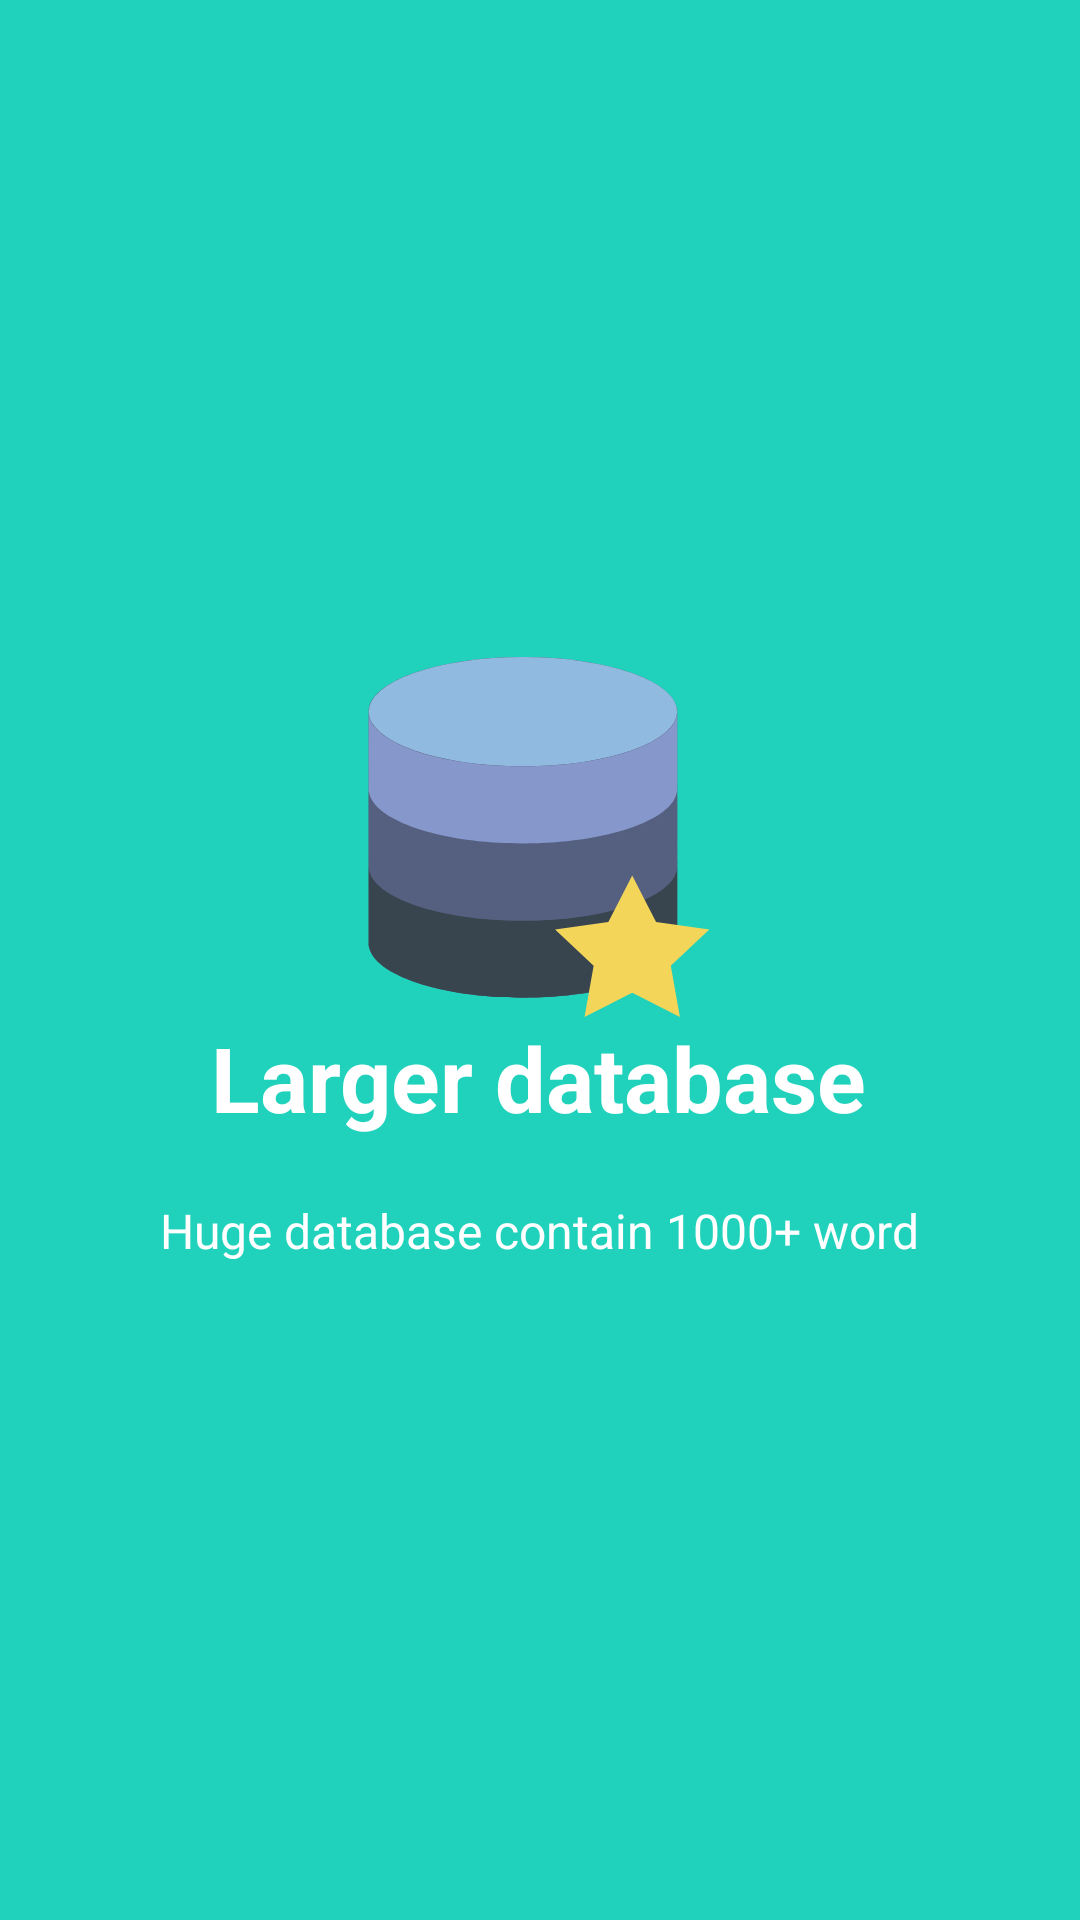

Write the Android layout XML for this screen, with the resource values it uses.
<!-- AndroidManifest.xml: application theme AppTheme -->
<!-- res/layout/welcome2.xml -->
<?xml version="1.0" encoding="utf-8"?>
<RelativeLayout xmlns:android="http://schemas.android.com/apk/res/android"
    xmlns:app="http://schemas.android.com/apk/res-auto"
    xmlns:tools="http://schemas.android.com/tools"
    android:layout_width="match_parent"
    android:layout_height="match_parent"
    android:background="@color/bg_screen2">

    <LinearLayout
        android:layout_width="wrap_content"
        android:layout_height="wrap_content"
        android:layout_centerInParent="true"
        android:gravity="center_horizontal"
        android:orientation="vertical"
        tools:ignore="UselessParent">

        <ImageView
            android:layout_width="@dimen/img_width_height"
            android:layout_height="@dimen/img_width_height"
            app:srcCompat="@drawable/ic_database"
            android:contentDescription="Database icon"
            tools:ignore="HardcodedText" />

        <TextView
            android:layout_width="wrap_content"
            android:layout_height="wrap_content"
            android:text="@string/slide_2_title"
            android:textColor="@android:color/white"
            android:textSize="@dimen/slide_title"
            android:textStyle="bold" />

        <TextView
            android:layout_width="wrap_content"
            android:layout_height="wrap_content"
            android:layout_marginTop="20dp"
            android:paddingLeft="@dimen/desc_padding"
            android:paddingRight="@dimen/desc_padding"
            android:text="@string/slide_2_desc"
            android:textAlignment="center"
            android:textColor="@android:color/white"
            android:textSize="@dimen/slide_desc" />

    </LinearLayout>


</RelativeLayout>
<!-- resources referenced by this layout -->
<resources>
  <color name="bg_screen2">#20d2bb</color>
  <dimen name="desc_padding">40dp</dimen>
  <dimen name="img_width_height">120dp</dimen>
  <dimen name="slide_desc">16sp</dimen>
  <dimen name="slide_title">30sp</dimen>
  <!-- drawable ic_database (drawable) -->
  <vector android:height="24dp" android:viewportHeight="56.0"
      android:viewportWidth="56.0" android:width="24dp" xmlns:android="http://schemas.android.com/apk/res/android">
      <path android:fillColor="#545E73" android:pathData="M49.46,8L49.46,8C48.72,3.54 38.28,0 25.5,0S2.28,3.54 1.54,8l0,0H1.5v0.5V20v0.5V21v11v0.5V33v12h0.05c0.73,4.46 11.18,8 23.95,8s23.22,-3.54 23.95,-8H49.5V33v-0.5V32V21v-0.5V20V8.5V8H49.46z"/>
      <path android:fillColor="#38454F" android:pathData="M25.5,41c-13.26,0 -24,-3.81 -24,-8.5V45h0.05c0.73,4.46 11.18,8 23.95,8s23.22,-3.54 23.95,-8H49.5V32.5C49.5,37.19 38.76,41 25.5,41z"/>
      <path android:fillColor="#38454F" android:pathData="M1.5,32v0.5c0,-0.17 0.02,-0.33 0.05,-0.5H1.5z"/>
      <path android:fillColor="#38454F" android:pathData="M49.46,32c0.03,0.17 0.05,0.33 0.05,0.5V32H49.46z"/>
      <path android:fillColor="#556080" android:pathData="M25.5,29c-13.26,0 -24,-3.81 -24,-8.5V33h0.05c0.73,4.46 11.18,8 23.95,8s23.22,-3.54 23.95,-8H49.5V20.5C49.5,25.19 38.76,29 25.5,29z"/>
      <path android:fillColor="#556080" android:pathData="M1.5,20v0.5c0,-0.17 0.02,-0.33 0.05,-0.5H1.5z"/>
      <path android:fillColor="#556080" android:pathData="M49.46,20c0.03,0.17 0.05,0.33 0.05,0.5V20H49.46z"/>
      <path android:fillColor="#91BAE1" android:pathData="M1.5,8.5a24,8.5 0,1 0,48 0a24,8.5 0,1 0,-48 0z"/>
      <path android:fillColor="#8697CB" android:pathData="M25.5,17c-13.26,0 -24,-3.81 -24,-8.5V21h0.05c0.73,4.46 11.18,8 23.95,8s23.22,-3.54 23.95,-8H49.5V8.5C49.5,13.19 38.76,17 25.5,17z"/>
      <path android:fillColor="#8697CB" android:pathData="M1.5,8v0.5c0,-0.17 0.02,-0.33 0.05,-0.5H1.5z"/>
      <path android:fillColor="#8697CB" android:pathData="M49.46,8C49.48,8.17 49.5,8.33 49.5,8.5V8H49.46z"/>
      <path android:fillColor="#F3D55A" android:pathData="M42.5,34l3.71,7.24l8.29,1.16l-6,5.64l1.42,7.96l-7.42,-3.76l-7.42,3.76l1.42,-7.96l-6,-5.64l8.29,-1.16z"/>
  </vector>
  <string name="slide_2_desc">Huge database contain 1000+ word</string>
  <string name="slide_2_title">Larger database</string>
  <style name="AppTheme" parent="Theme.AppCompat.DayNight.DarkActionBar">
          
          <item name="colorPrimary">@color/colorPrimary</item>
          <item name="colorPrimaryDark">@color/colorPrimaryDark</item>
          <item name="colorAccent">@color/colorAccent</item>
          
          <item name="preferenceTheme">@style/PreferenceThemeOverlay.v14.Material</item>
          <item name="colorControlHighlight">@color/colorControlHighlight</item>
      </style>
  <color name="colorPrimary">#3F51B5</color>
  <color name="colorPrimaryDark">#303F9F</color>
  <color name="colorAccent">#FF4081</color>
  <color name="colorControlHighlight">#00BCD4</color>
</resources>
